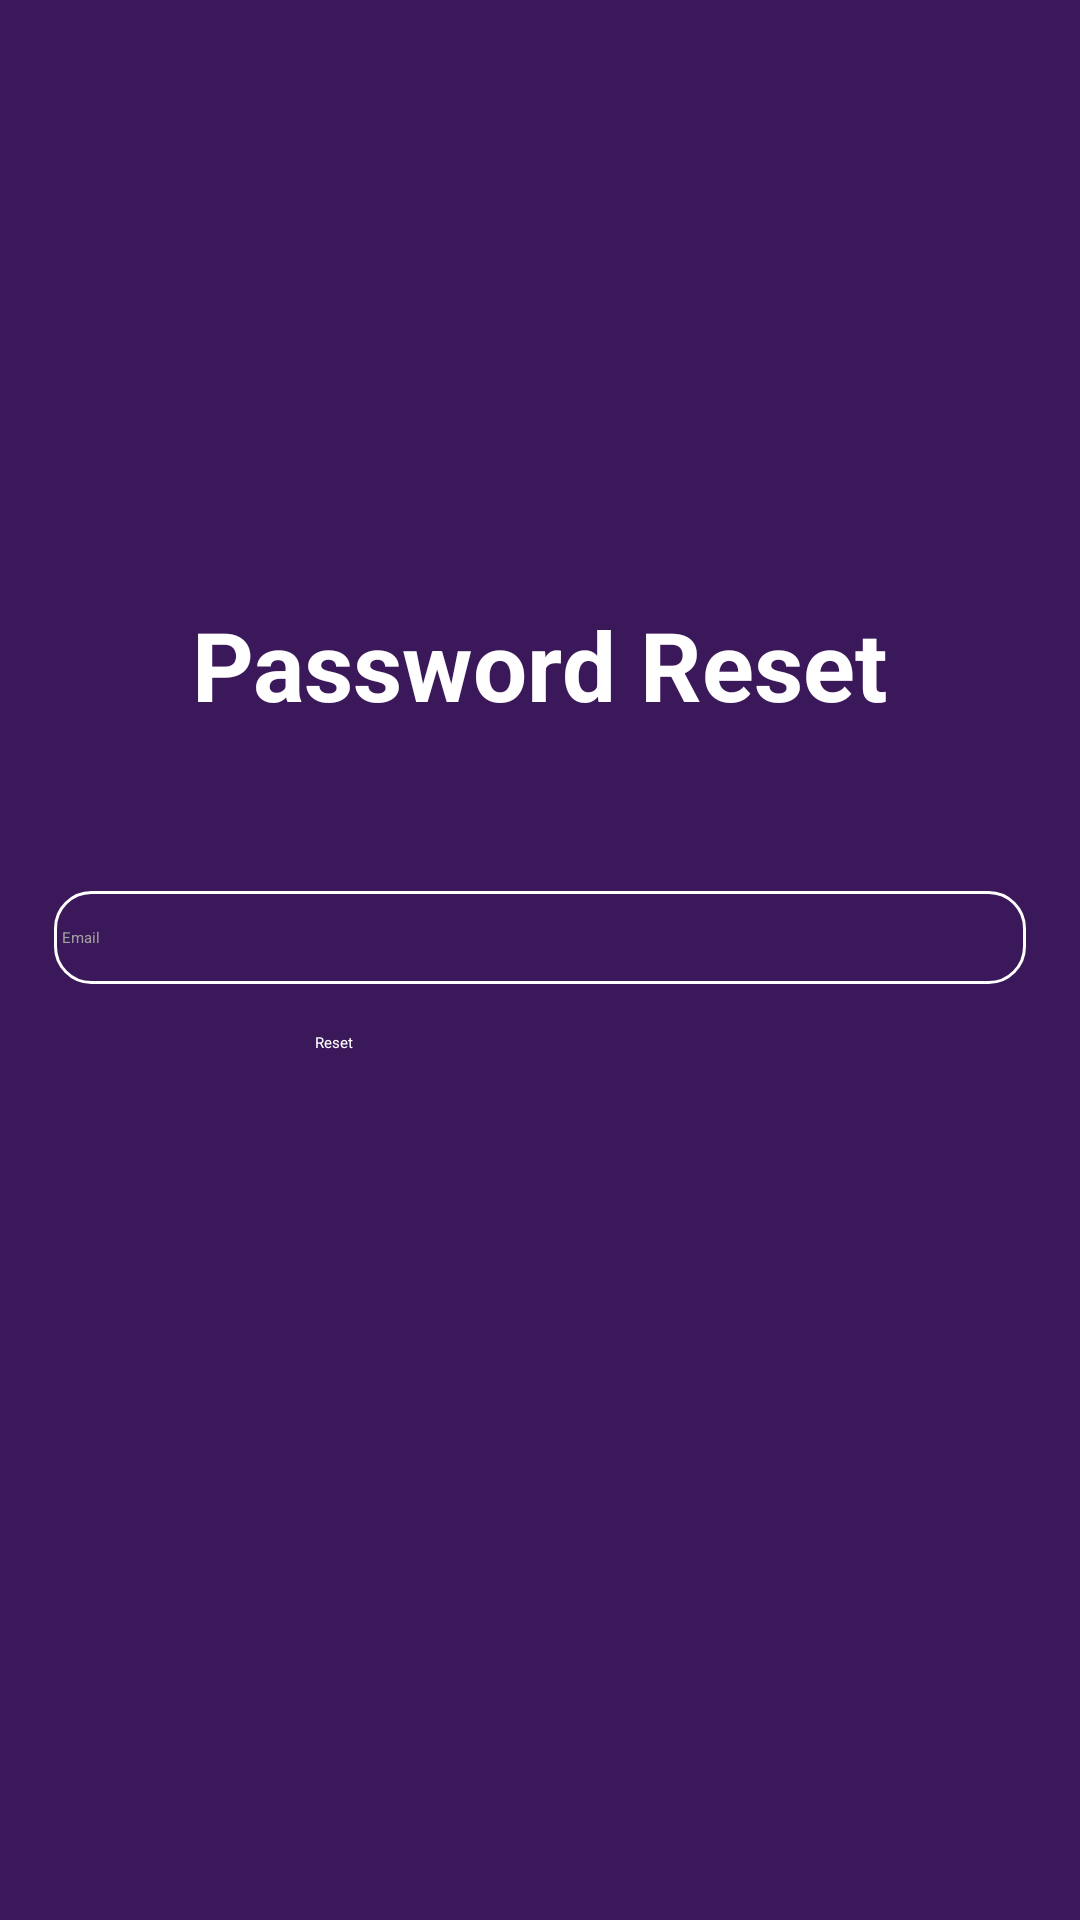

Produce the Android XML layout that renders to this screen, including the resource entries it uses.
<!-- AndroidManifest.xml: application theme Theme.WhatNow -->
<!-- res/layout/activity_paassword_reset.xml -->
<?xml version="1.0" encoding="utf-8"?>
<LinearLayout xmlns:android="http://schemas.android.com/apk/res/android"
    xmlns:tools="http://schemas.android.com/tools"
    android:id="@+id/main"
    android:layout_width="match_parent"
    android:layout_height="match_parent"
    android:background="#3B1859"
    android:orientation="vertical"
    tools:context=".Auth.LoginActivity">

    <TextView
        android:layout_width="wrap_content"
        android:layout_height="wrap_content"
        android:layout_gravity="center"
        android:layout_marginTop="200dp"
        android:text="Password Reset"
        android:textColor="@color/white"
        android:textSize="32dp"
        android:textStyle="bold" />

    <EditText
        android:background="@drawable/edittext_border"
        android:id="@+id/forgetEmail_et"
        android:layout_width="match_parent"
        android:layout_height="wrap_content"
        android:layout_marginHorizontal="18dp"
        android:layout_marginTop="54dp"
        android:hint="  Email"
        android:inputType="textEmailAddress"
        android:textColor="@color/white"
        android:textColorHint="#A0A0A0" />


    <Button
        android:id="@+id/reset_btn"
        android:layout_width="150dp"
        android:layout_height="wrap_content"
        android:layout_gravity="center"
        android:layout_marginTop="16dp"
        android:shadowColor="@color/black"
        android:text="Reset"
        android:textColor="@color/white" />

    <ProgressBar
        android:id="@+id/progress"
        android:layout_width="wrap_content"
        android:layout_height="wrap_content"
        android:layout_gravity="center"
        android:layout_marginTop="16dp"
        android:visibility="invisible"
        tools:visibility="visible" />

</LinearLayout>
<!-- resources referenced by this layout -->
<resources>
  <!-- drawable edittext_border (drawable) -->
  <?xml version="1.0" encoding="utf-8"?>
  <shape xmlns:android="http://schemas.android.com/apk/res/android" android:shape="rectangle">
      <solid android:color="@android:color/transparent" />
      <stroke android:width="1dp" android:color="@android:color/white" />
      <corners android:radius="12dp" />
      <padding android:top="12dp" android:bottom="12dp" />
  </shape>
  <style name="Theme.WhatNow" parent="Base.Theme.WhatNow">
          
          <item name="android:navigationBarColor">@android:color/transparent</item>
          <item name="android:statusBarColor">@android:color/transparent</item>
          <item name="android:windowLightStatusBar">?attr/isLightTheme</item>
      </style>
  <!-- not gathered from this repository: default colours our renderer supplied (Android Studio template values) -->
  <color name="black">#FF000000</color>
  <color name="white">#FFFFFFFF</color>
</resources>
